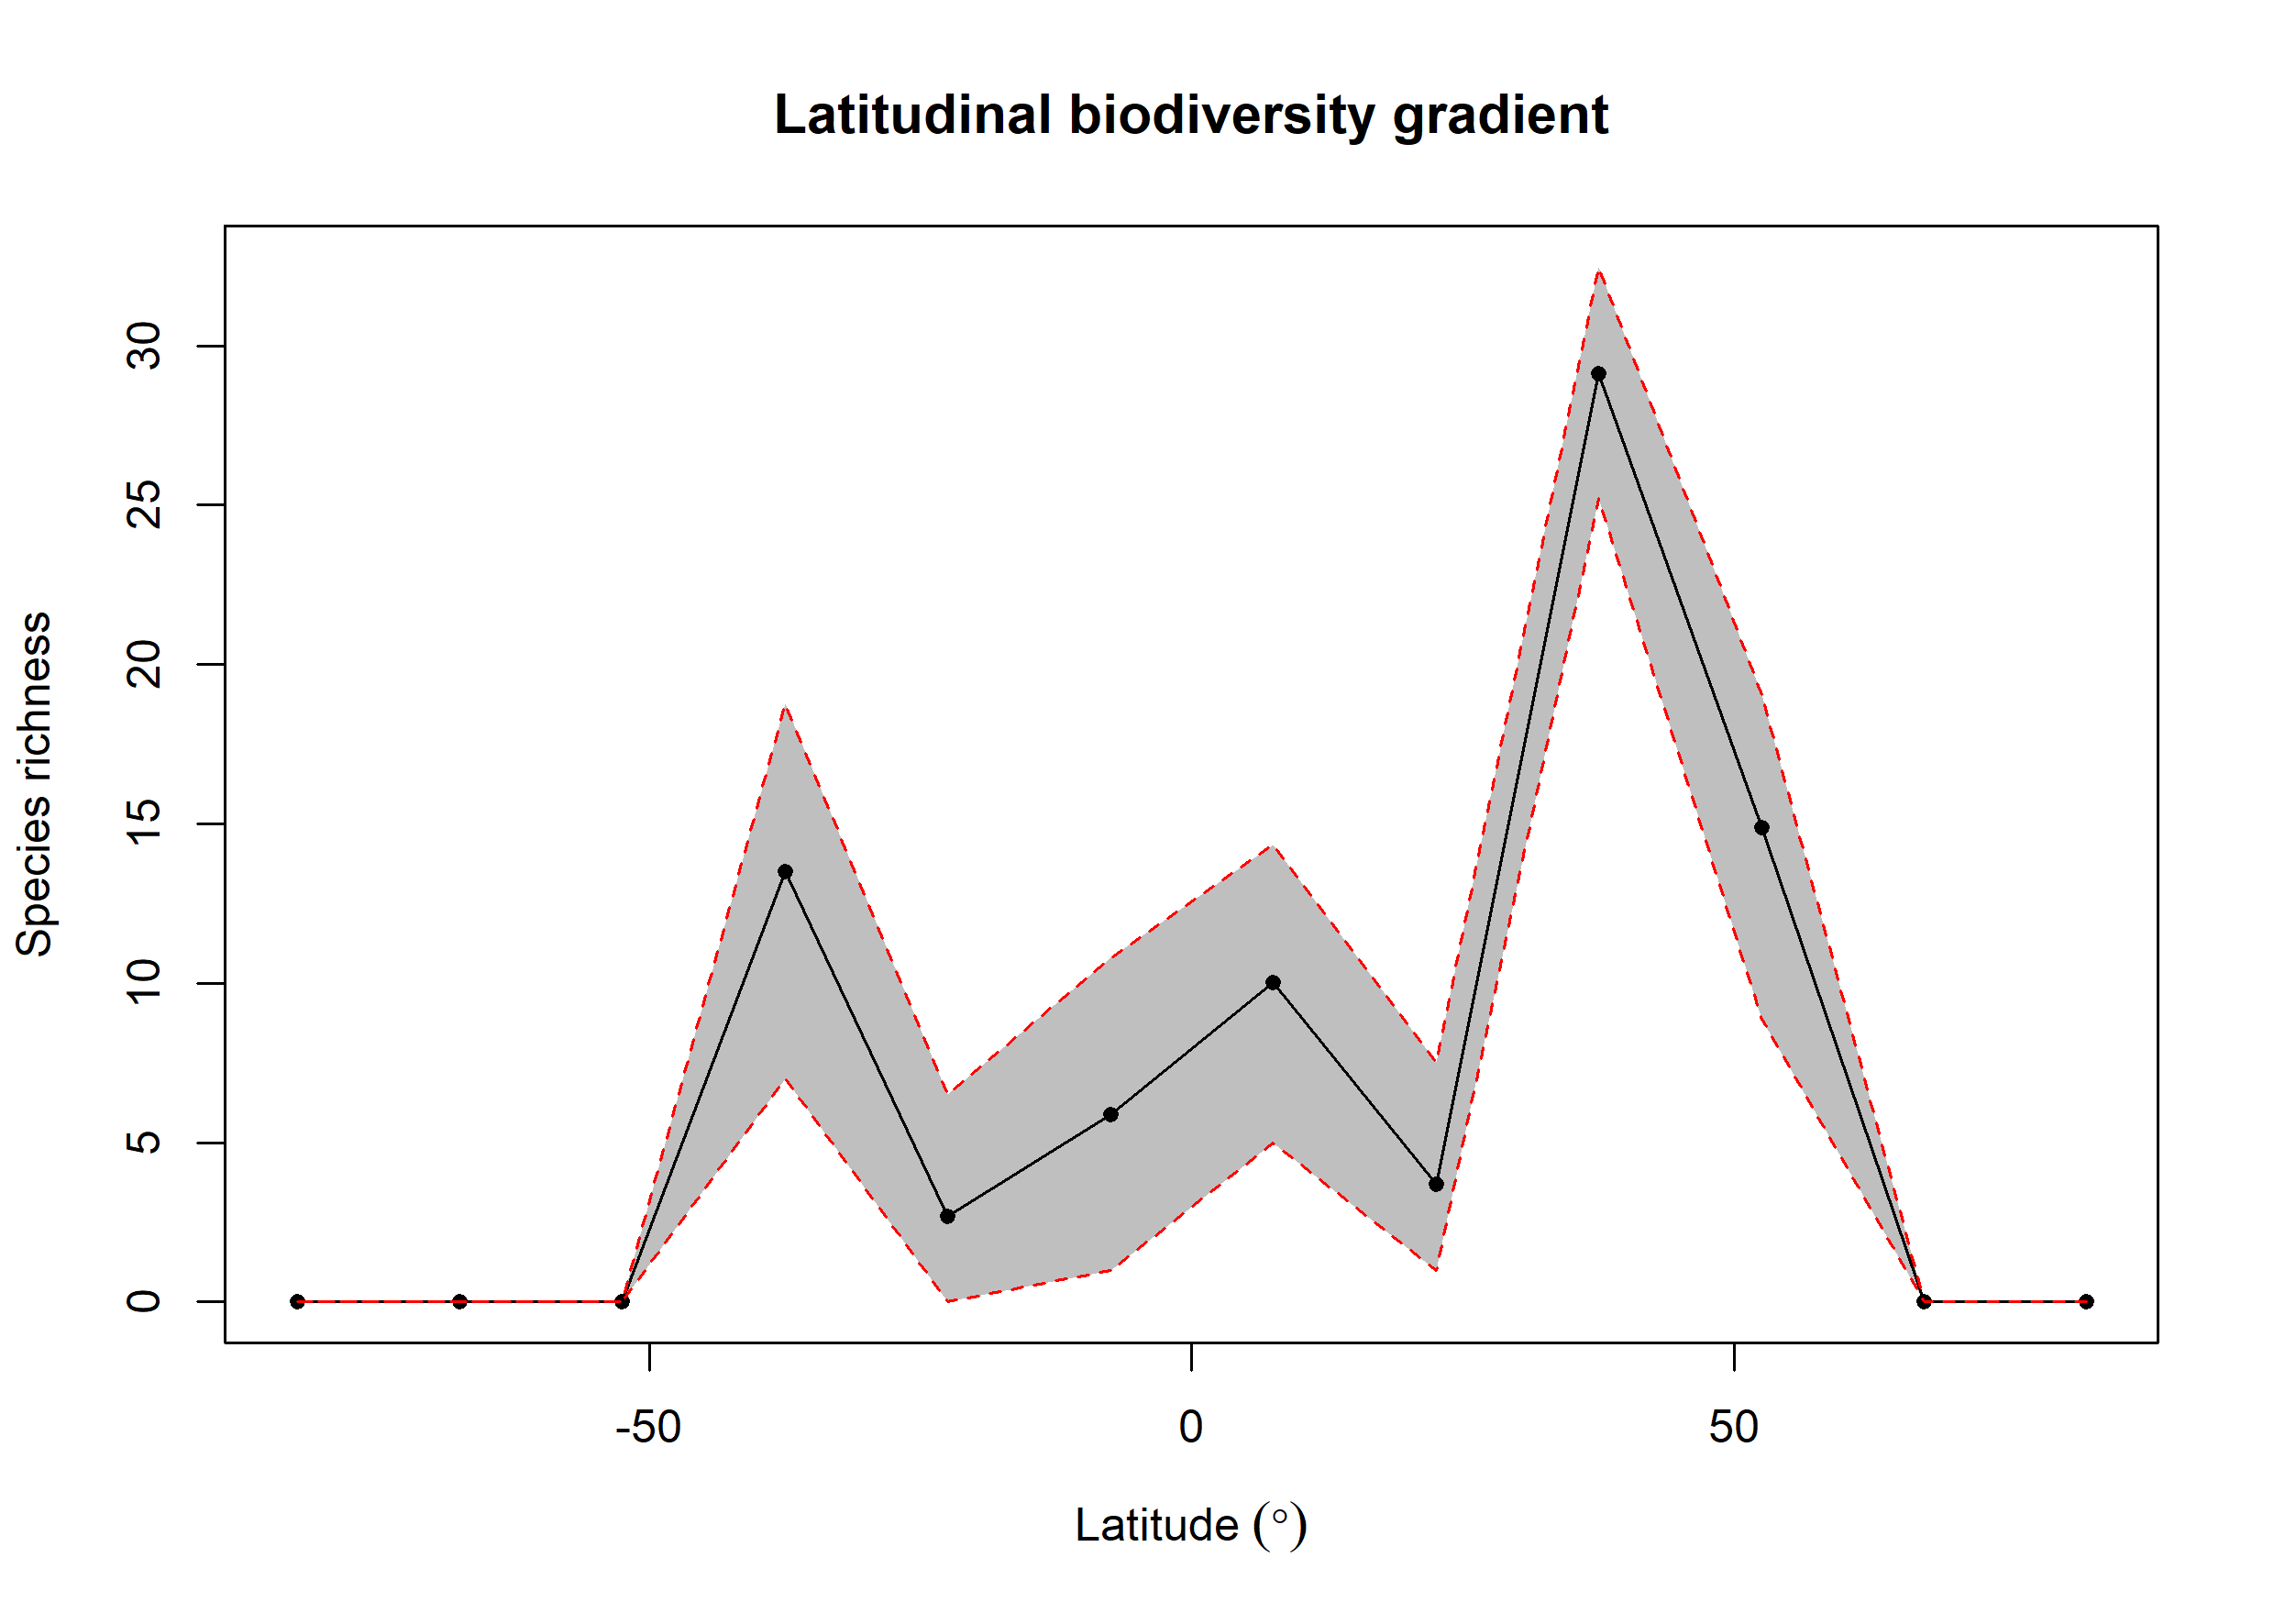

Data behind this chart, as committed beside it:
bin, max, min, mid, hemisphere, mean_richness, CI.Lower, CI.Upper
1, 90, 75, 82.5, N, NA, NA, NA
2, 75, 60, 67.5, N, NA, NA, NA
3, 60, 45, 52.5, N, 14.87, 8.862, 19.07
4, 45, 30, 37.5, N, 29.13, 25.22, 32.47
5, 30, 15, 22.5, N, 3.689, 1, 7.52
6, 15, 0, 7.5, N, 10.03, 4.999, 14.32
7, 0, -15, -7.5, S, 5.869, 1, 10.81
8, -15, -30, -22.5, S, 2.698, 0, 6.516
9, -30, -45, -37.5, S, 13.5, 6.99, 18.77
10, -45, -60, -52.5, S, NA, NA, NA
11, -60, -75, -67.5, S, NA, NA, NA
12, -75, -90, -82.5, S, NA, NA, NA
